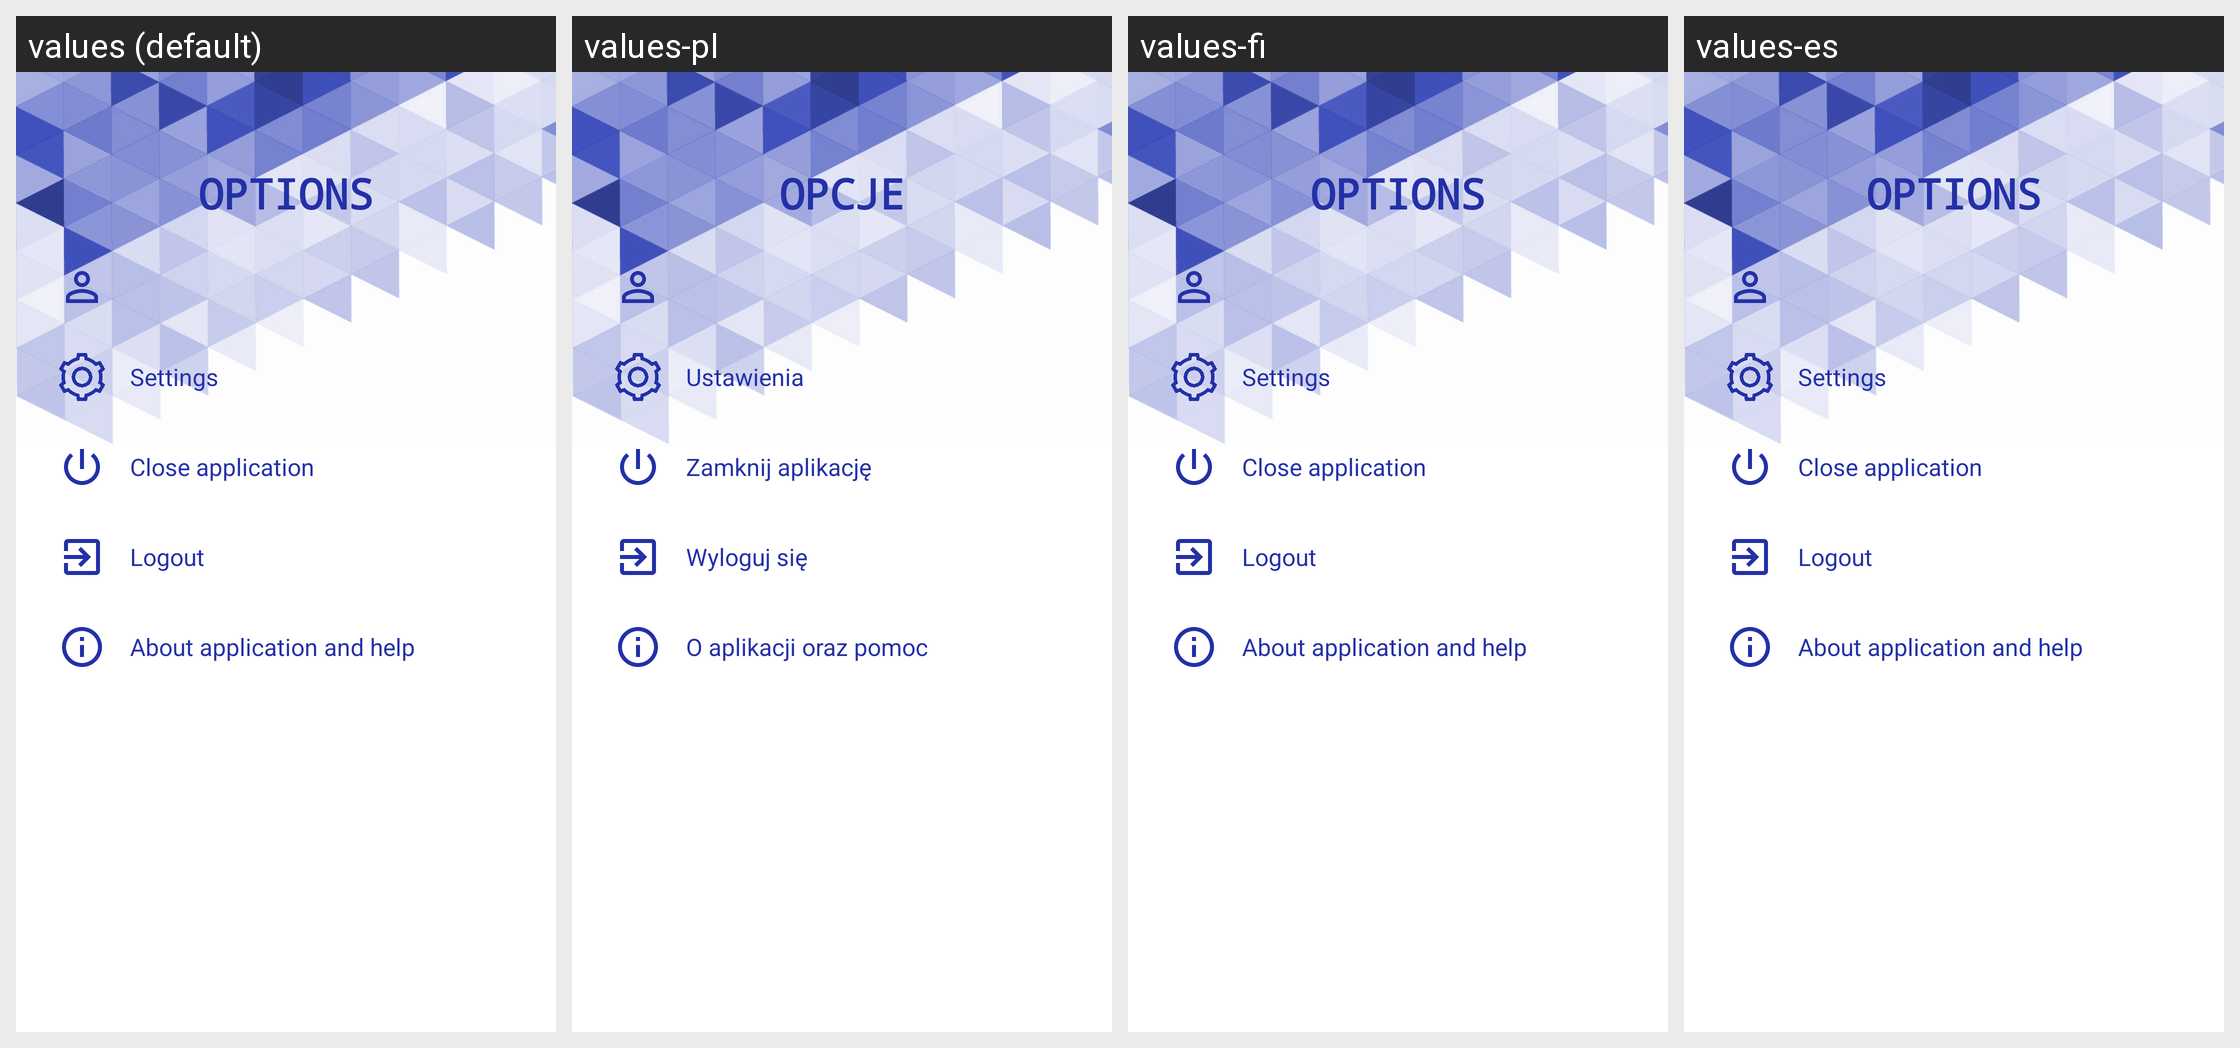

Strings drawn on this Android screen and how each of the app's shown locales translates them:
Android screen res/layout/options_menu.xml rendered under 4 locales, left to right: values (default), values-pl, values-fi, values-es. Device: Nexus 5 (rendered at 1080×1920; each locale shown at half size, 540×960, under a caption strip naming it); theme AppTheme.
Other locales in the repository, not shown: values-da, values-de, values-en, values-hr, values-is, values-it, values-pt, values-ro, values-ru, values-sk, values-tr, values-zh-rCN, values-zh-rTW.
Strings drawn on this screen, with the default value and each locale's value (text and hints the layout hard-codes, and strings that could not be matched under every locale, appear in the picture but are not listed):

options
  values: Options
  values-pl: Opcje
  values-fi: Options  [not translated; the default value is used]
  values-es: Options  [not translated; the default value is used]

settings
  values: Settings
  values-pl: Ustawienia
  values-fi: Settings  [not translated; the default value is used]
  values-es: Settings  [not translated; the default value is used]

exit_app
  values: Close application
  values-pl: Zamknij aplikację
  values-fi: Close application  [not translated; the default value is used]
  values-es: Close application  [not translated; the default value is used]

logout_app
  values: Logout
  values-pl: Wyloguj się
  values-fi: Logout  [not translated; the default value is used]
  values-es: Logout  [not translated; the default value is used]

about_app
  values: About application and help
  values-pl: O aplikacji oraz pomoc
  values-fi: About application and help  [not translated; the default value is used]
  values-es: About application and help  [not translated; the default value is used]
